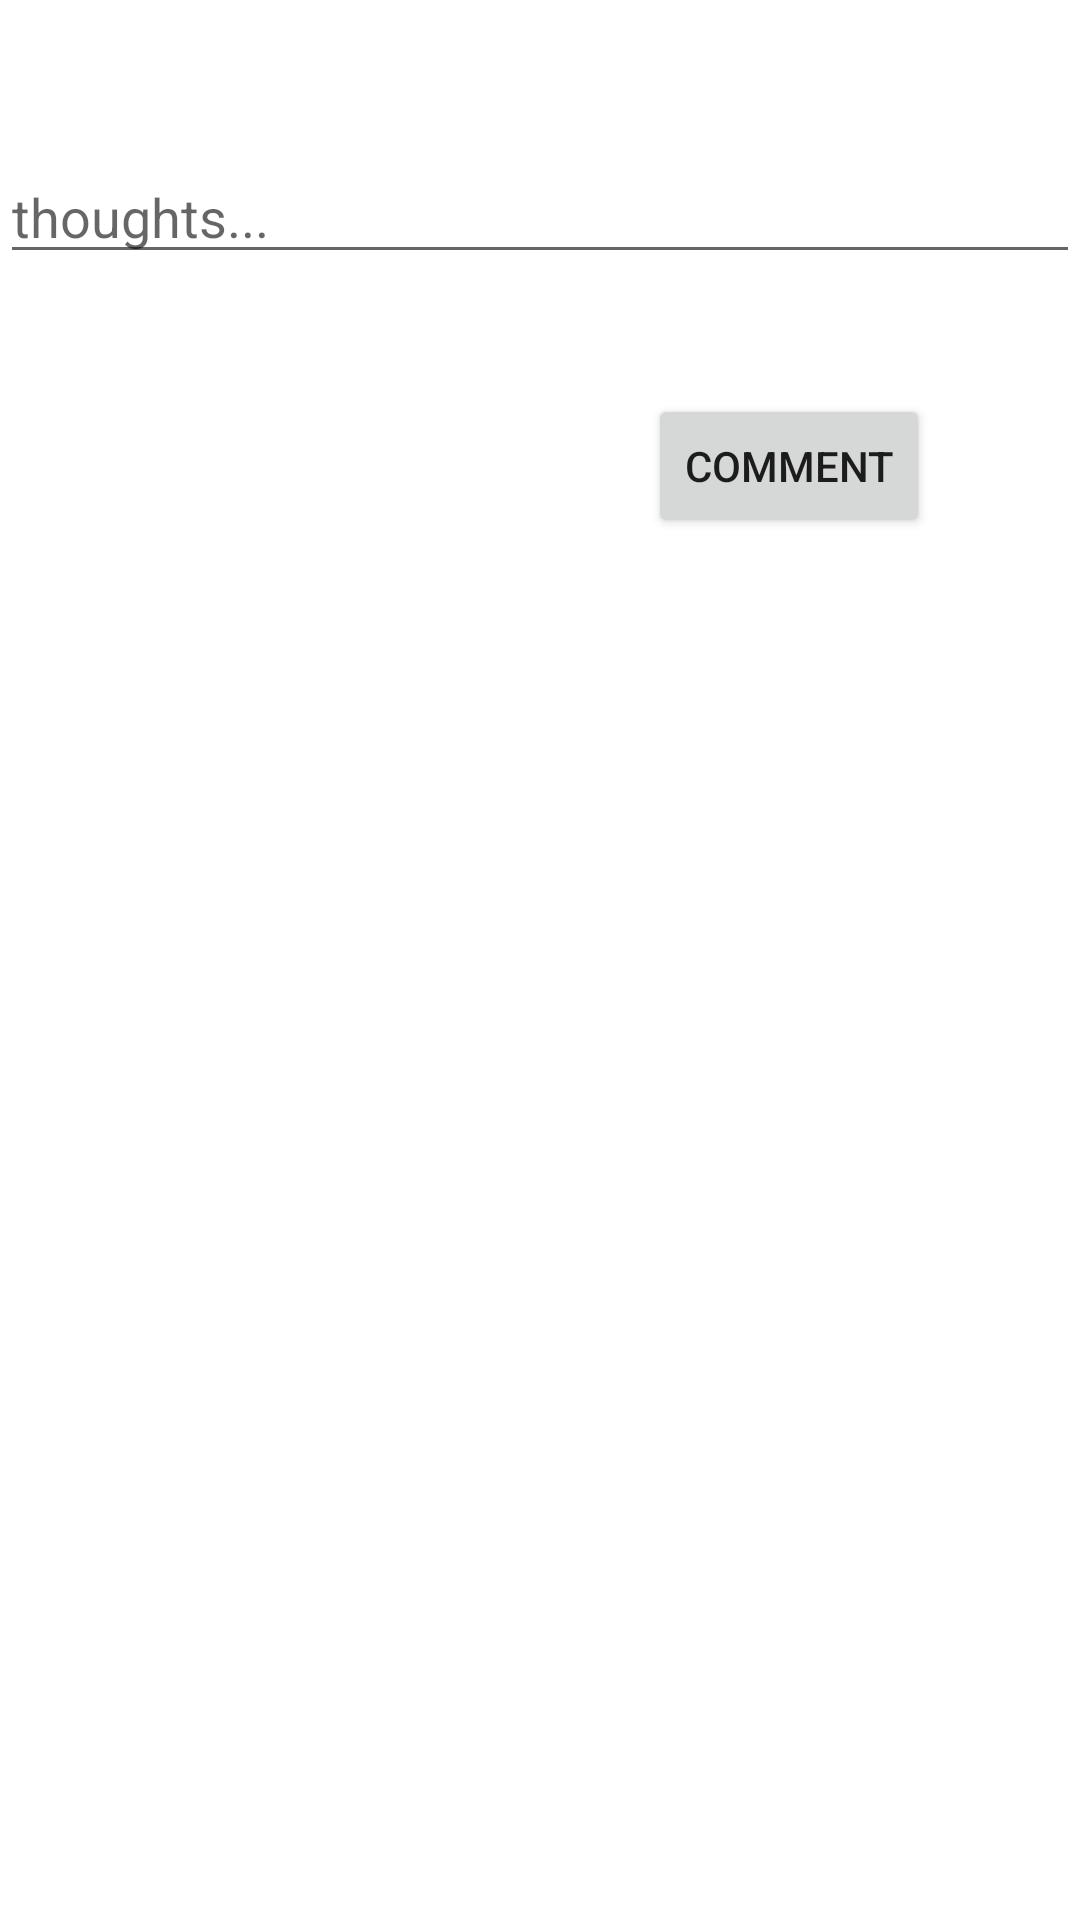

Layout XML and referenced resources for this Android screen:
<!-- AndroidManifest.xml: application theme Theme.Parstagram_TA -->
<!-- res/layout/activity_comment.xml -->
<?xml version="1.0" encoding="utf-8"?>
<RelativeLayout xmlns:android="http://schemas.android.com/apk/res/android"
    xmlns:app="http://schemas.android.com/apk/res-auto"
    xmlns:tools="http://schemas.android.com/tools"
    android:layout_width="match_parent"
    android:layout_height="match_parent"
    android:layout_margin="8dp"
    tools:context=".activities.CommentActivity">

    <EditText
        android:id="@+id/etComment"
        android:layout_width="match_parent"
        android:layout_height="wrap_content"
        android:layout_marginTop="50dp"
        android:ems="10"
        android:gravity="start|top"
        android:hint="thoughts..."
        android:inputType="textMultiLine" />

    <Button
        android:id="@+id/btnComment"
        android:layout_width="wrap_content"
        android:layout_height="wrap_content"
        android:layout_below="@+id/etComment"
        android:layout_alignParentEnd="true"
        android:layout_marginTop="40dp"
        android:layout_marginEnd="50dp"
        android:text="Comment" />
</RelativeLayout>
<!-- resources referenced by this layout -->
<resources>
  <style name="Theme.Parstagram_TA" parent="Theme.MaterialComponents.DayNight.DarkActionBar">
          
          <item name="colorPrimary">@color/purple_500</item>
          <item name="colorPrimaryVariant">@color/purple_700</item>
          <item name="colorOnPrimary">@color/white</item>
          
          <item name="colorSecondary">@color/teal_200</item>
          <item name="colorSecondaryVariant">@color/teal_700</item>
          <item name="colorOnSecondary">@color/white</item>
          
          <item name="android:statusBarColor" tools:targetApi="l">?attr/colorPrimaryVariant</item>
          
      </style>
  <!-- not gathered from this repository: default colours our renderer supplied (Android Studio template values) -->
  <color name="purple_500">#FF6200EE</color>
  <color name="purple_700">#FF3700B3</color>
  <color name="teal_200">#FF03DAC5</color>
  <color name="teal_700">#FF018786</color>
  <color name="white">#FFFFFFFF</color>
</resources>
